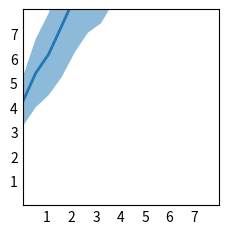

The script that saved this image:
import matplotlib.pyplot as plt
import numpy as np

plt.style.use('_mpl-gallery-nogrid')

np.random.seed(1)
x = np.linspace(0, 8, 16)
y1 = 5 + 8*x/3 + np.random.uniform(0.0, 0.5, len(x))
y2 = 3 + 4*x/3 + np.random.uniform(0.0, 0.5, len(x))

fig, ax = plt.subplots()

ax.fill_between(x, y1, y2, alpha=.5, linewidth=0)
ax.plot(x, (y1 + y2)/2, linewidth=2)

ax.set(xlim=(0, 8), xticks=np.arange(1, 8),
       ylim=(0, 8), yticks=np.arange(1, 8))

plt.show()


